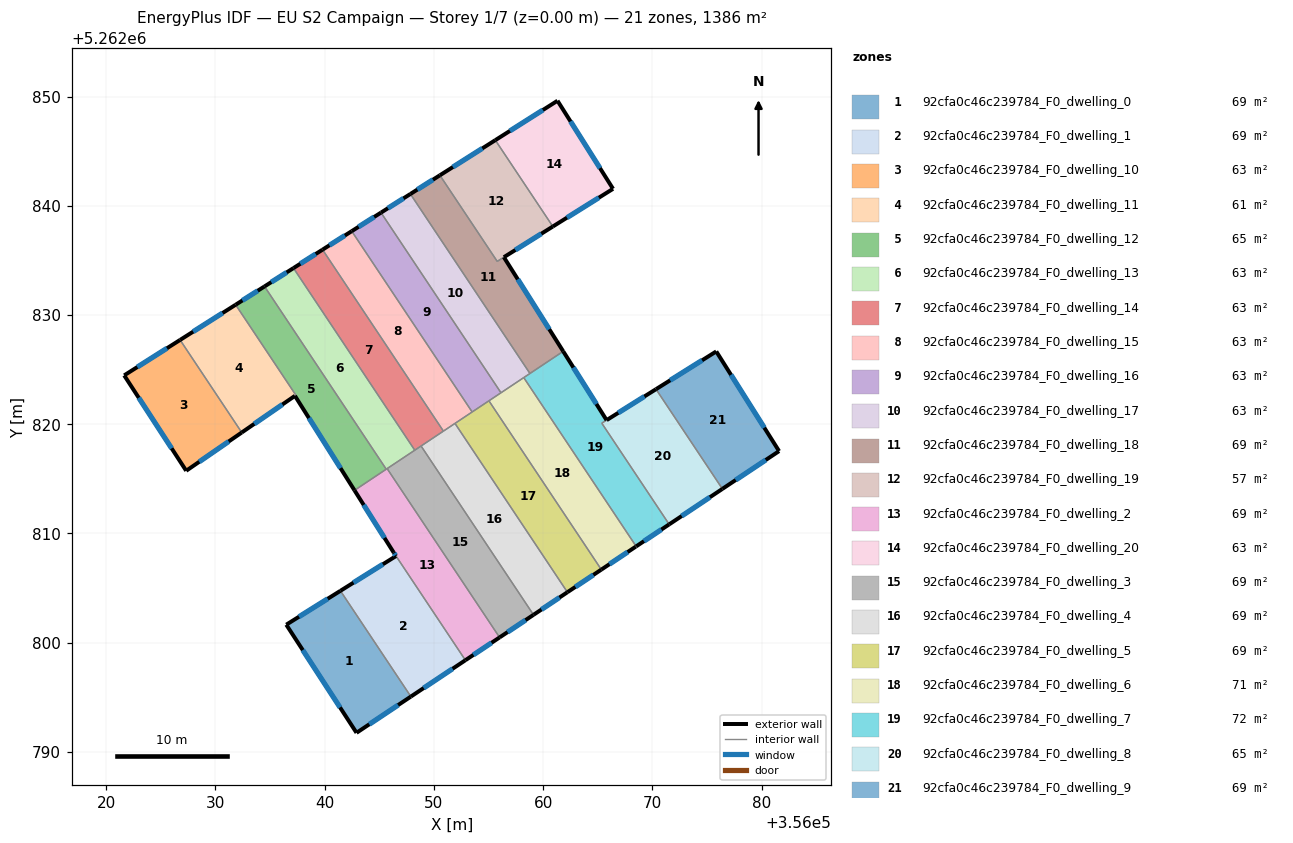
=== STOREY PLAN SPEC (per zone: floor XY polygon, exterior-wall plan segments, windows/doors) ===
zone 1: 92cfa0c46c239784_F0_dwelling_0  (69.3 m²)
  floor: (356041.45, 5262804.75) (356047.90, 5262795.07) (356042.92, 5262791.75) (356036.49, 5262801.65)
  exterior wall: (356042.92, 5262791.75) – (356047.90, 5262795.07)  [6.0 m]
    window: (356044.09, 5262792.53) – (356046.73, 5262794.29)  [5.0 m²]
  exterior wall: (356036.49, 5262801.65) – (356042.92, 5262791.75)  [11.8 m]
    window: (356038.00, 5262799.33) – (356041.41, 5262794.08)  [10.0 m²]
  exterior wall: (356041.45, 5262804.75) – (356036.49, 5262801.65)  [5.8 m]
    window: (356040.28, 5262804.02) – (356037.65, 5262802.38)  [4.9 m²]
  interior walls: 1
zone 2: 92cfa0c46c239784_F0_dwelling_1  (69.3 m²)
  floor: (356046.53, 5262807.93) (356046.32, 5262808.26) (356052.89, 5262798.40) (356047.90, 5262795.07) (356041.45, 5262804.75)
  exterior wall: (356046.32, 5262808.26) – (356046.53, 5262807.93)  [0.4 m]
    window: (356046.37, 5262808.18) – (356046.48, 5262808.01)  [0.3 m²]
  exterior wall: (356047.90, 5262795.07) – (356052.89, 5262798.40)  [6.0 m]
    window: (356049.07, 5262795.85) – (356051.72, 5262797.62)  [5.1 m²]
  exterior wall: (356046.53, 5262807.93) – (356041.45, 5262804.75)  [6.0 m]
    window: (356045.33, 5262807.18) – (356042.64, 5262805.50)  [5.1 m²]
  interior walls: 2
zone 3: 92cfa0c46c239784_F0_dwelling_10  (63.0 m²)
  floor: (356026.77, 5262827.72) (356032.41, 5262819.25) (356027.32, 5262815.74) (356021.65, 5262824.48)
  exterior wall: (356027.32, 5262815.74) – (356032.41, 5262819.25)  [6.2 m]
    window: (356028.52, 5262816.57) – (356031.22, 5262818.42)  [5.2 m²]
  exterior wall: (356021.65, 5262824.48) – (356027.32, 5262815.74)  [10.4 m]
    window: (356022.98, 5262822.43) – (356025.99, 5262817.79)  [8.8 m²]
  exterior wall: (356026.77, 5262827.72) – (356021.65, 5262824.48)  [6.1 m]
    window: (356025.56, 5262826.96) – (356022.85, 5262825.24)  [5.1 m²]
  interior walls: 1
zone 4: 92cfa0c46c239784_F0_dwelling_11  (60.6 m²)
  floor: (356031.85, 5262830.95) (356037.36, 5262822.67) (356037.28, 5262822.60) (356032.41, 5262819.25) (356026.77, 5262827.72)
  exterior wall: (356032.41, 5262819.25) – (356037.28, 5262822.60)  [5.9 m]
    window: (356033.55, 5262820.03) – (356036.13, 5262821.81)  [5.0 m²]
  exterior wall: (356031.85, 5262830.95) – (356026.77, 5262827.72)  [6.0 m]
    window: (356030.66, 5262830.19) – (356027.96, 5262828.48)  [5.1 m²]
  interior walls: 3
zone 5: 92cfa0c46c239784_F0_dwelling_12  (65.4 m²)
  floor: (356034.49, 5262832.62) (356045.64, 5262815.89) (356042.73, 5262813.95) (356037.28, 5262822.60) (356037.37, 5262822.66) (356031.85, 5262830.95)
  exterior wall: (356034.49, 5262832.62) – (356031.85, 5262830.95)  [3.1 m]
    window: (356033.87, 5262832.23) – (356032.47, 5262831.34)  [2.6 m²]
  exterior wall: (356037.28, 5262822.60) – (356042.73, 5262813.95)  [10.2 m]
    window: (356038.56, 5262820.57) – (356041.45, 5262815.98)  [8.6 m²]
  interior walls: 4
zone 6: 92cfa0c46c239784_F0_dwelling_13  (63.0 m²)
  floor: (356037.15, 5262834.30) (356048.25, 5262817.63) (356045.64, 5262815.89) (356034.49, 5262832.62)
  exterior wall: (356037.15, 5262834.30) – (356034.49, 5262832.62)  [3.1 m]
    window: (356036.52, 5262833.91) – (356035.12, 5262833.01)  [2.6 m²]
  interior walls: 4
zone 7: 92cfa0c46c239784_F0_dwelling_14  (63.0 m²)
  floor: (356039.81, 5262835.99) (356050.87, 5262819.37) (356048.25, 5262817.63) (356037.15, 5262834.30)
  exterior wall: (356039.81, 5262835.99) – (356037.15, 5262834.30)  [3.2 m]
    window: (356039.18, 5262835.59) – (356037.77, 5262834.70)  [2.7 m²]
  interior walls: 4
zone 8: 92cfa0c46c239784_F0_dwelling_15  (63.0 m²)
  floor: (356042.48, 5262837.68) (356053.51, 5262821.13) (356050.87, 5262819.37) (356039.81, 5262835.99)
  exterior wall: (356042.48, 5262837.68) – (356039.81, 5262835.99)  [3.2 m]
    window: (356041.85, 5262837.28) – (356040.44, 5262836.39)  [2.7 m²]
  interior walls: 4
zone 9: 92cfa0c46c239784_F0_dwelling_16  (63.0 m²)
  floor: (356045.16, 5262839.38) (356056.15, 5262822.88) (356053.51, 5262821.13) (356042.48, 5262837.68)
  exterior wall: (356045.16, 5262839.38) – (356042.48, 5262837.68)  [3.2 m]
    window: (356044.53, 5262838.98) – (356043.11, 5262838.08)  [2.7 m²]
  interior walls: 4
zone 10: 92cfa0c46c239784_F0_dwelling_17  (63.0 m²)
  floor: (356047.85, 5262841.08) (356058.80, 5262824.65) (356056.15, 5262822.88) (356045.16, 5262839.38)
  exterior wall: (356047.85, 5262841.08) – (356045.16, 5262839.38)  [3.2 m]
    window: (356047.22, 5262840.68) – (356045.79, 5262839.78)  [2.7 m²]
  interior walls: 5
zone 11: 92cfa0c46c239784_F0_dwelling_18  (69.0 m²)
  floor: (356056.41, 5262835.30) (356061.84, 5262826.68) (356058.80, 5262824.65) (356047.85, 5262841.08) (356050.55, 5262842.80) (356055.80, 5262834.92)
  exterior wall: (356050.55, 5262842.80) – (356047.85, 5262841.08)  [3.2 m]
    window: (356049.92, 5262842.39) – (356048.49, 5262841.49)  [2.7 m²]
  exterior wall: (356061.84, 5262826.68) – (356056.41, 5262835.30)  [10.2 m]
    window: (356060.57, 5262828.70) – (356057.68, 5262833.27)  [8.6 m²]
  interior walls: 4
zone 12: 92cfa0c46c239784_F0_dwelling_19  (57.0 m²)
  floor: (356055.63, 5262846.01) (356060.89, 5262838.11) (356055.80, 5262834.92) (356050.55, 5262842.80)
  exterior wall: (356055.63, 5262846.01) – (356050.55, 5262842.80)  [6.0 m]
    window: (356054.44, 5262845.26) – (356051.74, 5262843.55)  [5.1 m²]
  exterior wall: (356056.41, 5262835.30) – (356060.89, 5262838.11)  [5.3 m]
    window: (356057.46, 5262835.96) – (356059.84, 5262837.45)  [4.5 m²]
  interior walls: 3
zone 13: 92cfa0c46c239784_F0_dwelling_2  (69.3 m²)
  floor: (356045.72, 5262815.94) (356056.02, 5262800.49) (356052.89, 5262798.40) (356046.32, 5262808.26) (356042.73, 5262813.95)
  exterior wall: (356042.73, 5262813.95) – (356046.32, 5262808.26)  [6.7 m]
    window: (356043.58, 5262812.61) – (356045.48, 5262809.60)  [5.7 m²]
  exterior wall: (356052.89, 5262798.40) – (356056.02, 5262800.49)  [3.8 m]
    window: (356053.62, 5262798.89) – (356055.28, 5262799.99)  [3.2 m²]
  interior walls: 4
zone 14: 92cfa0c46c239784_F0_dwelling_20  (63.0 m²)
  floor: (356061.32, 5262849.62) (356066.40, 5262841.56) (356060.89, 5262838.11) (356055.63, 5262846.01)
  exterior wall: (356061.32, 5262849.62) – (356055.63, 5262846.01)  [6.7 m]
    window: (356059.98, 5262848.77) – (356056.96, 5262846.86)  [5.7 m²]
  exterior wall: (356066.40, 5262841.56) – (356061.32, 5262849.62)  [9.5 m]
    window: (356065.21, 5262843.45) – (356062.51, 5262847.73)  [8.0 m²]
  exterior wall: (356060.89, 5262838.11) – (356066.40, 5262841.56)  [6.5 m]
    window: (356062.19, 5262838.92) – (356065.11, 5262840.75)  [5.5 m²]
  interior walls: 1
zone 15: 92cfa0c46c239784_F0_dwelling_3  (69.3 m²)
  floor: (356048.83, 5262818.01) (356059.12, 5262802.55) (356056.02, 5262800.49) (356045.72, 5262815.94)
  exterior wall: (356056.02, 5262800.49) – (356059.12, 5262802.55)  [3.7 m]
    window: (356056.75, 5262800.97) – (356058.39, 5262802.07)  [3.1 m²]
  interior walls: 4
zone 16: 92cfa0c46c239784_F0_dwelling_4  (69.3 m²)
  floor: (356051.93, 5262820.08) (356062.23, 5262804.62) (356059.12, 5262802.55) (356048.83, 5262818.01)
  exterior wall: (356059.12, 5262802.55) – (356062.23, 5262804.62)  [3.7 m]
    window: (356059.85, 5262803.04) – (356061.50, 5262804.14)  [3.1 m²]
  interior walls: 4
zone 17: 92cfa0c46c239784_F0_dwelling_5  (69.3 m²)
  floor: (356055.04, 5262822.15) (356065.33, 5262806.70) (356062.23, 5262804.62) (356051.93, 5262820.08)
  exterior wall: (356062.23, 5262804.62) – (356065.33, 5262806.70)  [3.7 m]
    window: (356062.96, 5262805.11) – (356064.60, 5262806.21)  [3.1 m²]
  interior walls: 4
zone 18: 92cfa0c46c239784_F0_dwelling_6  (71.2 m²)
  floor: (356058.23, 5262824.27) (356068.52, 5262808.82) (356068.48, 5262808.79) (356065.33, 5262806.70) (356055.04, 5262822.15) (356058.19, 5262824.25)
  exterior wall: (356068.48, 5262808.79) – (356068.52, 5262808.82)  [0.0 m]
  exterior wall: (356065.33, 5262806.70) – (356068.48, 5262808.79)  [3.8 m]
    window: (356066.07, 5262807.19) – (356067.74, 5262808.30)  [3.2 m²]
  interior walls: 5
zone 19: 92cfa0c46c239784_F0_dwelling_7  (72.0 m²)
  floor: (356065.82, 5262820.38) (356065.37, 5262820.10) (356071.54, 5262810.84) (356068.52, 5262808.82) (356058.23, 5262824.27) (356061.84, 5262826.68)
  exterior wall: (356065.82, 5262820.38) – (356061.84, 5262826.68)  [7.4 m]
    window: (356064.88, 5262821.86) – (356062.77, 5262825.20)  [6.3 m²]
  exterior wall: (356068.52, 5262808.82) – (356071.54, 5262810.84)  [3.6 m]
    window: (356069.23, 5262809.29) – (356070.84, 5262810.36)  [3.1 m²]
  interior walls: 5
zone 20: 92cfa0c46c239784_F0_dwelling_8  (64.7 m²)
  floor: (356070.34, 5262823.21) (356076.42, 5262814.08) (356071.54, 5262810.84) (356065.37, 5262820.10) (356065.82, 5262820.38)
  exterior wall: (356071.54, 5262810.84) – (356076.42, 5262814.08)  [5.9 m]
    window: (356072.69, 5262811.60) – (356075.27, 5262813.32)  [4.9 m²]
  exterior wall: (356070.34, 5262823.21) – (356065.82, 5262820.38)  [5.3 m]
    window: (356069.28, 5262822.55) – (356066.88, 5262821.05)  [4.5 m²]
  interior walls: 3
zone 21: 92cfa0c46c239784_F0_dwelling_9  (69.3 m²)
  floor: (356075.85, 5262826.67) (356081.61, 5262817.54) (356076.42, 5262814.08) (356070.34, 5262823.21)
  exterior wall: (356075.85, 5262826.67) – (356070.34, 5262823.21)  [6.5 m]
    window: (356074.56, 5262825.86) – (356071.63, 5262824.02)  [5.5 m²]
  exterior wall: (356081.61, 5262817.54) – (356075.85, 5262826.67)  [10.8 m]
    window: (356080.26, 5262819.69) – (356077.21, 5262824.53)  [9.1 m²]
  exterior wall: (356076.42, 5262814.08) – (356081.61, 5262817.54)  [6.2 m]
    window: (356077.64, 5262814.90) – (356080.39, 5262816.73)  [5.3 m²]
  interior walls: 1

=== DERIVED (storey summary) ===
Building: EU S2 Campaign
Storey: 1 of 7  (floor level z = 0.00 m)
Storey gross floor area: 1386.0 m²
Zones on this storey: 21
  - 92cfa0c46c239784_F0_dwelling_0: floor 69.3 m²; exterior wall 23.6 m (70.9 m²); 3 window(s) 19.9 m²; WWR 28.1%
  - 92cfa0c46c239784_F0_dwelling_1: floor 69.3 m²; exterior wall 12.4 m (37.1 m²); 3 window(s) 10.4 m²; WWR 28.1%
  - 92cfa0c46c239784_F0_dwelling_10: floor 63.0 m²; exterior wall 22.7 m (68.0 m²); 3 window(s) 19.1 m²; WWR 28.1%
  - 92cfa0c46c239784_F0_dwelling_11: floor 60.6 m²; exterior wall 11.9 m (35.8 m²); 2 window(s) 10.1 m²; WWR 28.1%
  - 92cfa0c46c239784_F0_dwelling_12: floor 65.4 m²; exterior wall 13.4 m (40.1 m²); 2 window(s) 11.3 m²; WWR 28.1%
  - 92cfa0c46c239784_F0_dwelling_13: floor 63.0 m²; exterior wall 3.1 m (9.4 m²); 1 window(s) 2.6 m²; WWR 28.1%
  - 92cfa0c46c239784_F0_dwelling_14: floor 63.0 m²; exterior wall 3.2 m (9.5 m²); 1 window(s) 2.7 m²; WWR 28.1%
  - 92cfa0c46c239784_F0_dwelling_15: floor 63.0 m²; exterior wall 3.2 m (9.5 m²); 1 window(s) 2.7 m²; WWR 28.1%
  - 92cfa0c46c239784_F0_dwelling_16: floor 63.0 m²; exterior wall 3.2 m (9.5 m²); 1 window(s) 2.7 m²; WWR 28.1%
  - 92cfa0c46c239784_F0_dwelling_17: floor 63.0 m²; exterior wall 3.2 m (9.6 m²); 1 window(s) 2.7 m²; WWR 28.1%
  - 92cfa0c46c239784_F0_dwelling_18: floor 69.0 m²; exterior wall 13.4 m (40.2 m²); 2 window(s) 11.3 m²; WWR 28.1%
  - 92cfa0c46c239784_F0_dwelling_19: floor 57.0 m²; exterior wall 11.3 m (33.9 m²); 2 window(s) 9.5 m²; WWR 28.1%
  - 92cfa0c46c239784_F0_dwelling_2: floor 69.3 m²; exterior wall 10.5 m (31.5 m²); 2 window(s) 8.9 m²; WWR 28.1%
  - 92cfa0c46c239784_F0_dwelling_20: floor 63.0 m²; exterior wall 22.8 m (68.3 m²); 3 window(s) 19.2 m²; WWR 28.1%
  - 92cfa0c46c239784_F0_dwelling_3: floor 69.3 m²; exterior wall 3.7 m (11.2 m²); 1 window(s) 3.1 m²; WWR 28.1%
  - 92cfa0c46c239784_F0_dwelling_4: floor 69.3 m²; exterior wall 3.7 m (11.2 m²); 1 window(s) 3.1 m²; WWR 28.1%
  - 92cfa0c46c239784_F0_dwelling_5: floor 69.3 m²; exterior wall 3.7 m (11.2 m²); 1 window(s) 3.1 m²; WWR 28.1%
  - 92cfa0c46c239784_F0_dwelling_6: floor 71.2 m²; exterior wall 3.8 m (11.5 m²); 1 window(s) 3.2 m²; WWR 27.8%
  - 92cfa0c46c239784_F0_dwelling_7: floor 72.0 m²; exterior wall 11.1 m (33.2 m²); 2 window(s) 9.4 m²; WWR 28.1%
  - 92cfa0c46c239784_F0_dwelling_8: floor 64.7 m²; exterior wall 11.2 m (33.6 m²); 2 window(s) 9.4 m²; WWR 28.1%
  - 92cfa0c46c239784_F0_dwelling_9: floor 69.3 m²; exterior wall 23.5 m (70.6 m²); 3 window(s) 19.9 m²; WWR 28.1%
Zone adjacency (shared interzone walls):
  - 92cfa0c46c239784_F0_dwelling_0 ↔ 92cfa0c46c239784_F0_dwelling_1
  - 92cfa0c46c239784_F0_dwelling_1 ↔ 92cfa0c46c239784_F0_dwelling_2
  - 92cfa0c46c239784_F0_dwelling_10 ↔ 92cfa0c46c239784_F0_dwelling_11
  - 92cfa0c46c239784_F0_dwelling_11 ↔ 92cfa0c46c239784_F0_dwelling_12
  - 92cfa0c46c239784_F0_dwelling_12 ↔ 92cfa0c46c239784_F0_dwelling_13
  - 92cfa0c46c239784_F0_dwelling_12 ↔ 92cfa0c46c239784_F0_dwelling_2
  - 92cfa0c46c239784_F0_dwelling_13 ↔ 92cfa0c46c239784_F0_dwelling_14
  - 92cfa0c46c239784_F0_dwelling_13 ↔ 92cfa0c46c239784_F0_dwelling_2
  - 92cfa0c46c239784_F0_dwelling_13 ↔ 92cfa0c46c239784_F0_dwelling_3
  - 92cfa0c46c239784_F0_dwelling_14 ↔ 92cfa0c46c239784_F0_dwelling_15
  - 92cfa0c46c239784_F0_dwelling_14 ↔ 92cfa0c46c239784_F0_dwelling_3
  - 92cfa0c46c239784_F0_dwelling_14 ↔ 92cfa0c46c239784_F0_dwelling_4
  - 92cfa0c46c239784_F0_dwelling_15 ↔ 92cfa0c46c239784_F0_dwelling_16
  - 92cfa0c46c239784_F0_dwelling_15 ↔ 92cfa0c46c239784_F0_dwelling_4
  - 92cfa0c46c239784_F0_dwelling_15 ↔ 92cfa0c46c239784_F0_dwelling_5
  - 92cfa0c46c239784_F0_dwelling_16 ↔ 92cfa0c46c239784_F0_dwelling_17
  - 92cfa0c46c239784_F0_dwelling_16 ↔ 92cfa0c46c239784_F0_dwelling_5
  - 92cfa0c46c239784_F0_dwelling_16 ↔ 92cfa0c46c239784_F0_dwelling_6
  - 92cfa0c46c239784_F0_dwelling_17 ↔ 92cfa0c46c239784_F0_dwelling_18
  - 92cfa0c46c239784_F0_dwelling_17 ↔ 92cfa0c46c239784_F0_dwelling_6
  - 92cfa0c46c239784_F0_dwelling_17 ↔ 92cfa0c46c239784_F0_dwelling_7
  - 92cfa0c46c239784_F0_dwelling_18 ↔ 92cfa0c46c239784_F0_dwelling_19
  - 92cfa0c46c239784_F0_dwelling_18 ↔ 92cfa0c46c239784_F0_dwelling_7
  - 92cfa0c46c239784_F0_dwelling_19 ↔ 92cfa0c46c239784_F0_dwelling_20
  - 92cfa0c46c239784_F0_dwelling_2 ↔ 92cfa0c46c239784_F0_dwelling_3
  - 92cfa0c46c239784_F0_dwelling_3 ↔ 92cfa0c46c239784_F0_dwelling_4
  - 92cfa0c46c239784_F0_dwelling_4 ↔ 92cfa0c46c239784_F0_dwelling_5
  - 92cfa0c46c239784_F0_dwelling_5 ↔ 92cfa0c46c239784_F0_dwelling_6
  - 92cfa0c46c239784_F0_dwelling_6 ↔ 92cfa0c46c239784_F0_dwelling_7
  - 92cfa0c46c239784_F0_dwelling_7 ↔ 92cfa0c46c239784_F0_dwelling_8
  - 92cfa0c46c239784_F0_dwelling_8 ↔ 92cfa0c46c239784_F0_dwelling_9